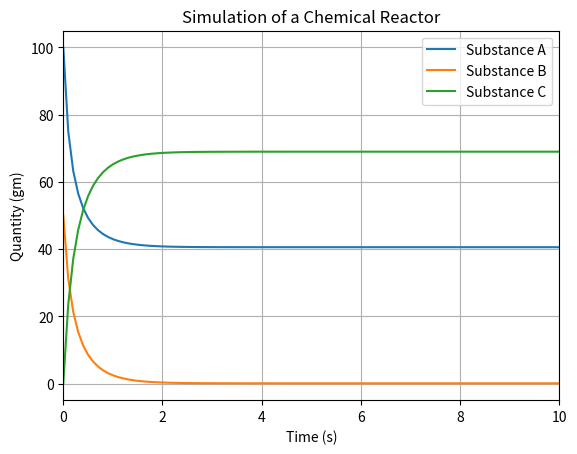

The script that saved this image:
# [redacted]
import matplotlib.pyplot as plt


def chemical_reactor(A, B, C, k1, k2, end_time, dt):
    time = 0
    substance_A = []
    substance_B = []
    substance_C = []
    time_points = []

    while time <= end_time:
        substance_A.append(A)
        substance_B.append(B)
        substance_C.append(C)
        time_points.append(time)
        time += dt

        A += (k2 * C - k1 * A * B) * dt
        B += (k2 * C - k1 * A * B) * dt
        C += (2 * k1 * A * B - 2 * k2 * C) * dt

        plt.clf()
        plt.title("Simulation of a Chemical Reactor")
        plt.xlabel("Time (s)")
        plt.ylabel("Quantity (gm)")
        plt.xlim(0, end_time)
        plt.plot(time_points, substance_A, label="Substance A")
        plt.plot(time_points, substance_B, label="Substance B")
        plt.plot(time_points, substance_C, label="Substance C")
        plt.legend()
        plt.grid()
        plt.pause(0.001)

    plt.show()


chemical_reactor(100, 50, 0.05, 0.05, 0.002, 10, 0.1)
